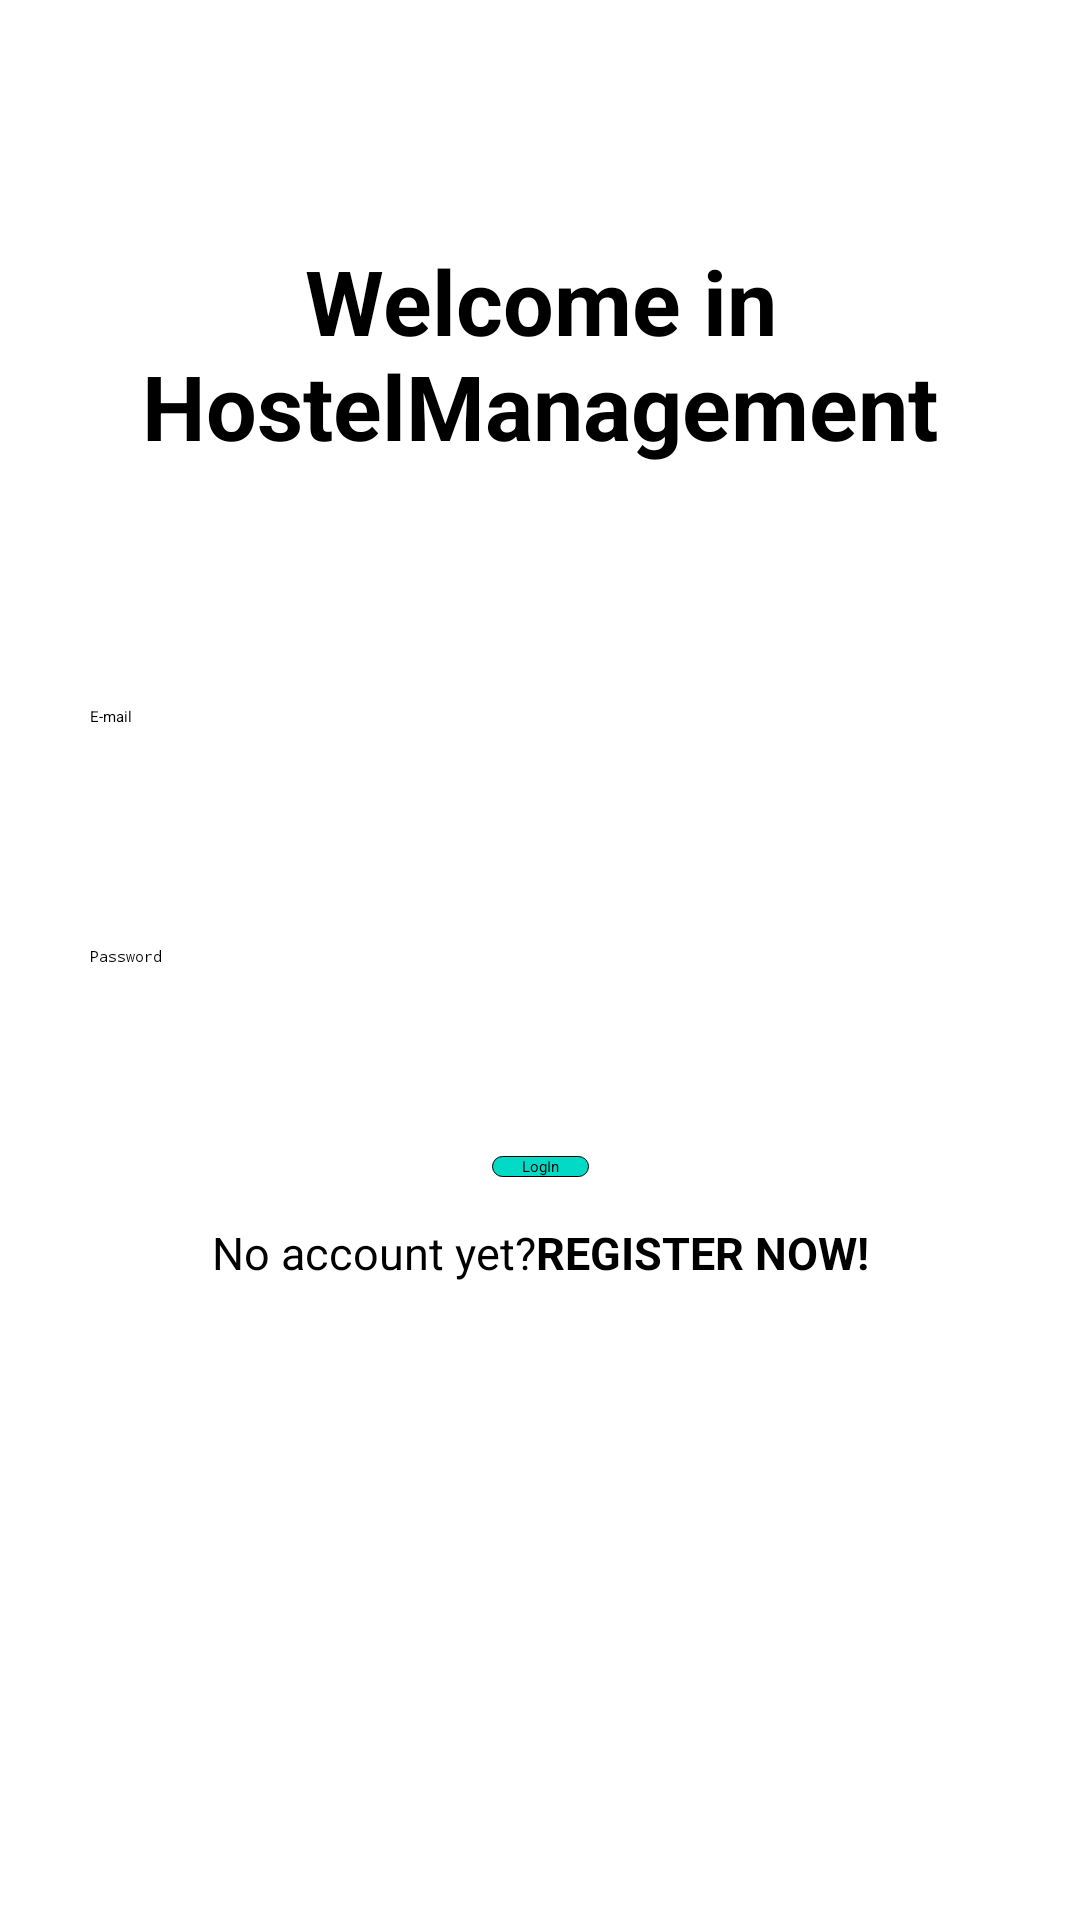

Reconstruct the res/layout file that produces this screen, plus the resources it refers to.
<!-- AndroidManifest.xml: application theme Theme.HostelManagement -->
<!-- res/layout/activity_login.xml -->
<?xml version="1.0" encoding="utf-8"?>
<androidx.constraintlayout.widget.ConstraintLayout xmlns:android="http://schemas.android.com/apk/res/android"
    xmlns:app="http://schemas.android.com/apk/res-auto"
    xmlns:tools="http://schemas.android.com/tools"
    android:layout_width="match_parent"
    android:layout_height="match_parent"
    android:layout_gravity="center"
    tools:context=".accountService.LoginActivity">

    <TextView
        android:id="@+id/tv_welcomeTextLoginScreen"
        android:layout_width="wrap_content"
        android:layout_height="wrap_content"
        android:layout_marginTop="80dp"
        android:textSize="30sp"
        android:textAlignment="center"
        android:textStyle="bold"
        android:text="@string/welcome_in_hostelmanagement"
        app:layout_constraintEnd_toEndOf="parent"
        app:layout_constraintStart_toStartOf="parent"
        app:layout_constraintTop_toTopOf="parent" />

    <EditText
        android:id="@+id/et_mailLoginScreen"
        android:layout_width="300dp"
        android:layout_height="50dp"
        android:layout_marginTop="80dp"
        android:hint="@string/e_mail"
        android:autofillHints="emailAddress"
        android:inputType="textEmailAddress"
        app:layout_constraintEnd_toEndOf="parent"
        app:layout_constraintStart_toStartOf="parent"
        app:layout_constraintTop_toBottomOf="@+id/tv_welcomeTextLoginScreen" />

    <EditText
        android:id="@+id/et_passwordLoginScreen"
        android:layout_width="300dp"
        android:layout_height="50dp"
        android:layout_marginTop="30dp"
        android:hint="@string/password"
        android:autofillHints="password"
        android:inputType="textPassword"
        app:layout_constraintEnd_toEndOf="parent"
        app:layout_constraintStart_toStartOf="parent"
        app:layout_constraintTop_toBottomOf="@id/et_mailLoginScreen" />

    <androidx.appcompat.widget.AppCompatButton
        android:id="@+id/btn_loginButton"
        android:layout_width="wrap_content"
        android:layout_height="wrap_content"
        android:layout_marginTop="20dp"
        android:background="@drawable/custom_button"
        android:text="@string/login"
        app:layout_constraintEnd_toEndOf="parent"
        app:layout_constraintStart_toStartOf="parent"
        app:layout_constraintTop_toBottomOf="@id/et_passwordLoginScreen" />
    <TableRow
        android:layout_width="wrap_content"
        android:layout_height="wrap_content"
        android:layout_marginTop="15dp"
        app:layout_constraintTop_toBottomOf="@id/btn_loginButton"
        app:layout_constraintStart_toStartOf="parent"
        app:layout_constraintEnd_toEndOf="parent"
        android:gravity="center">
        <TextView
            android:id="@+id/tv_noAccountLoginScreen"
            android:layout_width="wrap_content"
            android:layout_height="wrap_content"
            android:text="@string/no_account_yet"
            android:textSize="15sp"
            />

        <TextView
            android:id="@+id/tv_registerNowLoginScreen"
            android:layout_width="wrap_content"
            android:layout_height="wrap_content"
            android:textStyle="bold"
            android:text="@string/register_now"
            android:textSize="15sp"
            />

    </TableRow>

</androidx.constraintlayout.widget.ConstraintLayout>
<!-- resources referenced by this layout -->
<resources>
  <!-- drawable custom_button (drawable) -->
  <?xml version="1.0" encoding="utf-8"?>
  <shape xmlns:android="http://schemas.android.com/apk/res/android"
      android:shape="rectangle">
      <solid android:color="@color/teal_200"/>
      <corners android:radius="10dp"/>
      <stroke android:width="1px" android:color="@color/black"/>
      <padding android:right="10sp"
          android:left="10sp"/>
  </shape>
  <string name="e_mail">E-mail</string>
  <string name="login">LogIn</string>
  <string name="no_account_yet">No account yet?</string>
  <string name="password">Password</string>
  <string name="register_now">REGISTER NOW!</string>
  <string name="welcome_in_hostelmanagement">Welcome in HostelManagement</string>
  <color name="teal_200">#FF03DAC5</color>
  <color name="black">#FF000000</color>
</resources>
